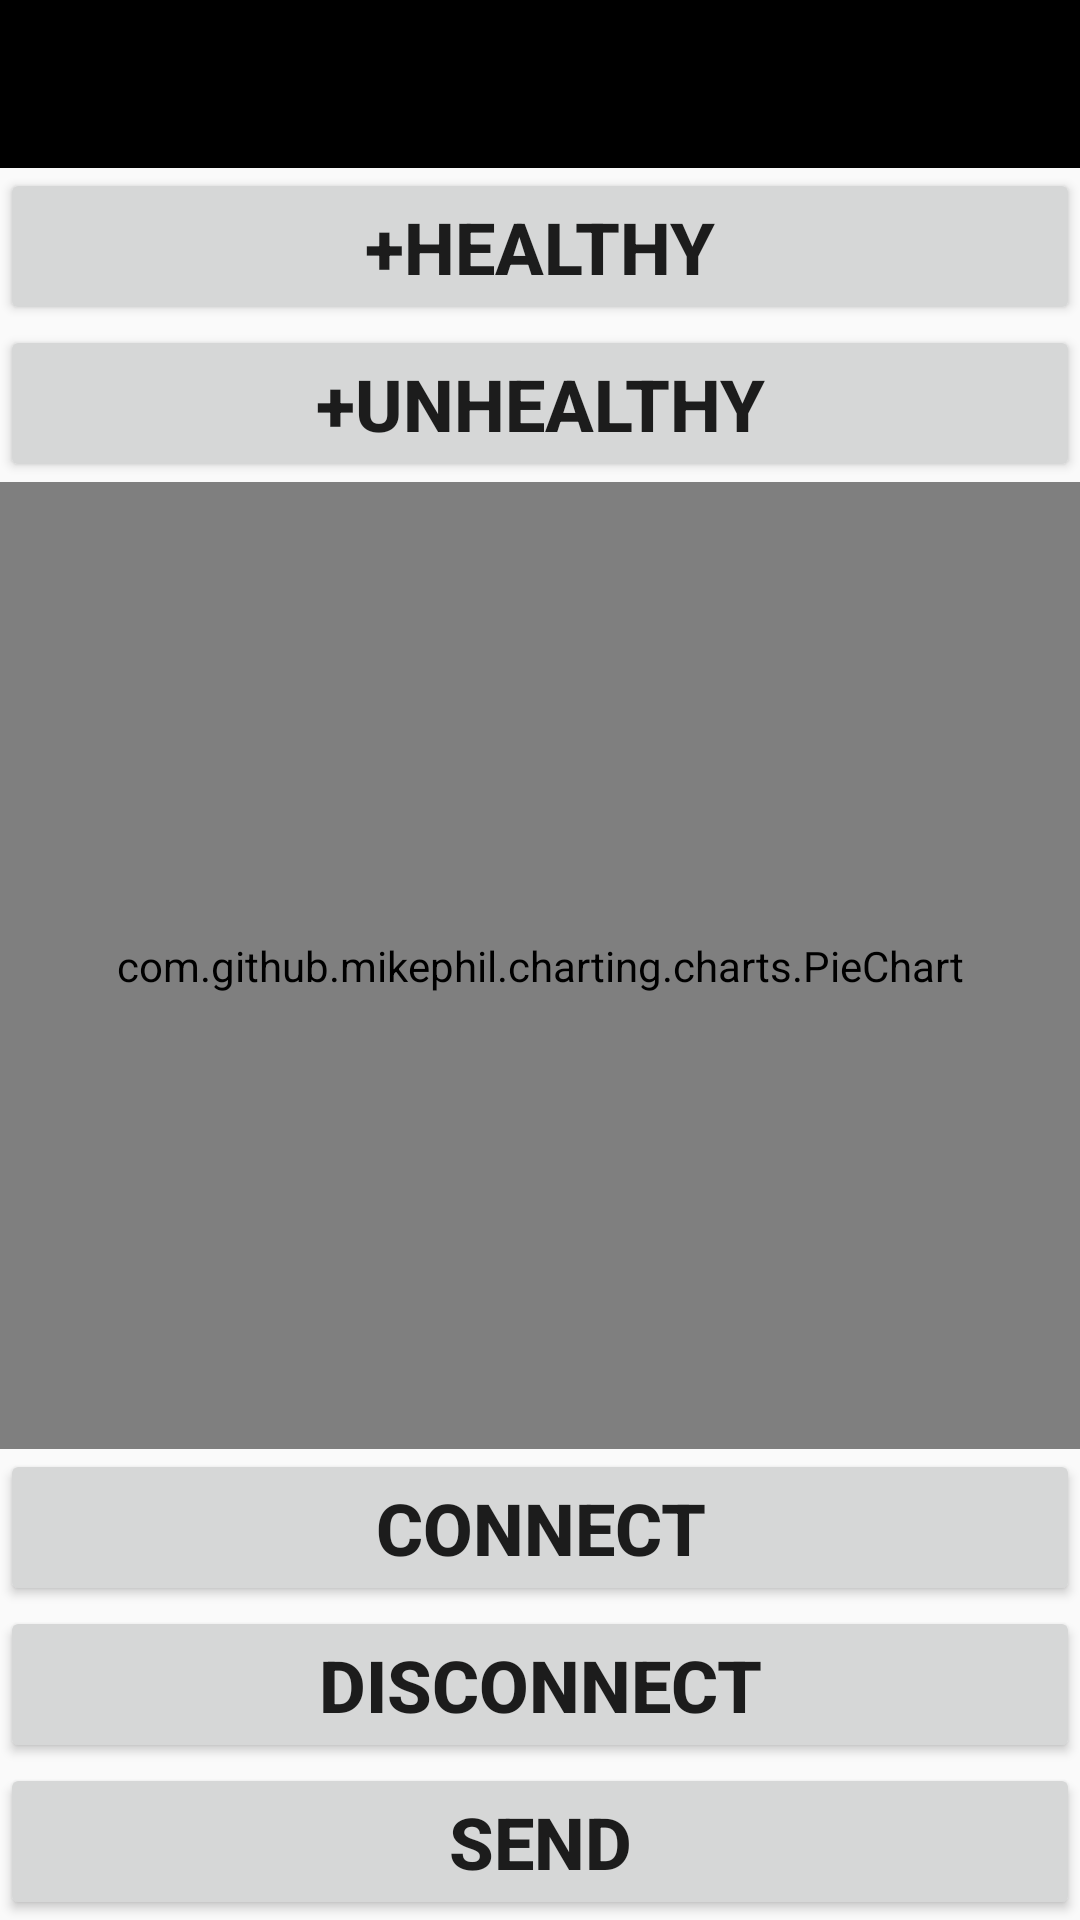

Layout XML and referenced resources for this Android screen:
<!-- AndroidManifest.xml: application theme AppTheme -->
<!-- res/layout/test_activity.xml -->
<?xml version="1.0" encoding="utf-8"?>
<LinearLayout xmlns:android="http://schemas.android.com/apk/res/android"
    xmlns:app="http://schemas.android.com/apk/res-auto"
    xmlns:tools="http://schemas.android.com/tools"
    android:layout_width="match_parent"
    android:layout_height="match_parent"
    android:orientation="vertical"
    tools:context=".ConsumerActivity" >

    <android.support.design.widget.AppBarLayout
        android:layout_width="match_parent"
        android:layout_height="wrap_content"
        android:theme="@style/AppTheme.AppBarOverlay">

        <android.support.v7.widget.Toolbar
            android:id="@+id/toolbar"
            android:layout_width="match_parent"
            android:layout_height="?attr/actionBarSize"
            android:background="?attr/colorPrimary"
            app:popupTheme="@style/AppTheme.PopupOverlay" />

    </android.support.design.widget.AppBarLayout>
    


    <Button
        android:id="@+id/buttonIncHe"
        android:layout_width="fill_parent"
        android:layout_height="wrap_content"
        android:onClick="mOnClick"
        android:text="@string/buttoIncHe"
        android:textSize="24sp"
        android:textStyle="bold" />
    <Button
        android:id="@+id/buttonIncUn"
        android:layout_width="fill_parent"
        android:layout_height="wrap_content"
        android:onClick="mOnClick"
        android:text="@string/buttonIncUn"
        android:textSize="24sp"
        android:textStyle="bold" />
    <com.github.mikephil.charting.charts.PieChart
        android:id="@+id/chart1"
        android:layout_width="match_parent"
        android:layout_height="0dip"
        android:layout_weight="1" />

    <TextView
        android:id="@+id/tvStatus"
        android:layout_width="match_parent"
        android:layout_height="wrap_content"
        android:gravity="center"
        android:layout_weight="0.06"
        android:textSize="24sp"
        android:textStyle="bold"
        android:visibility="gone" />
    <ListView
        android:id="@+id/lvMessage"
        android:layout_width="match_parent"
        android:layout_height="0dip"
        android:layout_weight="0.9"
        android:visibility="gone">
    </ListView>
    <Button
        android:id="@+id/buttonConnect"
        android:layout_width="fill_parent"
        android:layout_height="wrap_content"
        android:onClick="mOnClick"
        android:text="@string/buttonConnect"
        android:textSize="24sp"
        android:textStyle="bold" />
    <Button
        android:id="@+id/buttonDisconnect"
        android:layout_width="fill_parent"
        android:layout_height="wrap_content"
        android:onClick="mOnClick"
        android:text="@string/buttonDisconnect"
        android:textSize="24sp"
        android:textStyle="bold" />
    <Button
        android:id="@+id/buttonSend"
        android:layout_width="fill_parent"
        android:layout_height="wrap_content"
        android:onClick="mOnClick"
        android:text="@string/buttonSend"
        android:textSize="24sp"
        android:textStyle="bold" />

</LinearLayout>
<!-- resources referenced by this layout -->
<resources>
  <color name="colorPrimary">#000000</color>
  <string name="buttoIncHe">+Healthy</string>
  <string name="buttonConnect">Connect</string>
  <string name="buttonDisconnect">Disconnect</string>
  <string name="buttonIncUn">+Unhealthy</string>
  <string name="buttonSend">Send</string>
  <style name="AppTheme.AppBarOverlay" parent="ThemeOverlay.AppCompat.Dark.ActionBar">
          <item name="android:textColorPrimary">@color/colorWhite</item>
      </style>
  <style name="AppTheme.PopupOverlay" parent="ThemeOverlay.AppCompat.Light">
          <item name="android:textColorPrimary">@color/colorWhite</item>
          <item name="android:background">@color/colorBlack</item>
      </style>
  <style name="AppTheme" parent="Theme.AppCompat.Light.NoActionBar">
          
          <item name="colorPrimary">@color/colorPrimary</item>
          <item name="colorPrimaryDark">@color/colorPrimaryDark</item>
          <item name="colorAccent">@color/colorAccent</item>
      </style>
  <color name="colorWhite">#ffffff</color>
  <color name="colorBlack">#000000</color>
  <color name="colorPrimaryDark">#000000</color>
  <color name="colorAccent">#000000</color>
</resources>
